Run: headless pygame with SDL's dummy video driver; simulated clock (each Clock.tick advances the game by its frame time, no real sleeping); random seed 0; keys injected as events and as key.get_pressed() state; no mouse input.
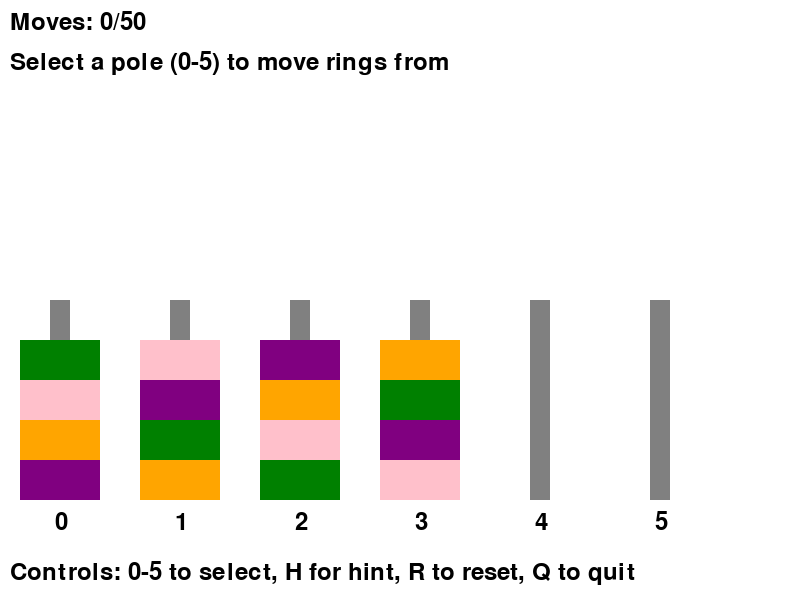
Frame 1 of 4 · flips 1–60 · no input
Frame 2 of 4 · flips 61–180 · tapped SPACE, RETURN · held RIGHT (→), D · screen unchanged from frame 1, image omitted
Frame 3 of 4 · flips 181–300 · held DOWN (↓), S · screen unchanged from frame 2, image omitted
Frame 4 of 4 · flips 301–420 · held LEFT (←), A, UP (↑), W · screen unchanged from frame 3, image omitted

The pygame program that drew these frames:

import pygame
from collections import deque
from copy import deepcopy
import heapq
import logging
import sys

# Thiết lập logging
logging.basicConfig(level=logging.DEBUG, format='%(asctime)s - %(levelname)s - %(message)s')

# Khởi tạo pygame
pygame.init()

# Cấu hình màn hình
WINDOW_WIDTH = 800
WINDOW_HEIGHT = 600
POLE_WIDTH = 20
POLE_HEIGHT = 200
RING_HEIGHT = 40
POLE_SPACING = 120
POLE_BASE_Y = 500
POLE_TOP_Y = POLE_BASE_Y - POLE_HEIGHT
RING_WIDTH = 80

# Màu sắc
COLORS = {
    'purple': (128, 0, 128),
    'orange': (255, 165, 0),
    'pink': (255, 192, 203),
    'green': (0, 128, 0),
    'white': (255, 255, 255),
    'black': (0, 0, 0),
    'gray': (128, 128, 128),
    'yellow': (255, 255, 0)
}

# Thiết lập màn hình
try:
    screen = pygame.display.set_mode((WINDOW_WIDTH, WINDOW_HEIGHT))
    pygame.display.set_caption("Color Sorting Game")
except Exception as e:
    logging.error(f"Error initializing screen: {e}")
    raise

# Font cho văn bản
try:
    font = pygame.font.Font(None, 36)
except Exception as e:
    logging.error(f"Error initializing font: {e}")
    raise

class GameState:
    def __init__(self):
        self.poles = [
            ['purple', 'orange', 'pink', 'green'],
            ['orange', 'green', 'purple', 'pink'],
            ['green', 'pink', 'orange', 'purple'],
            ['pink', 'purple', 'green', 'orange'],
            [],
            []
        ]
        self.moves = []
        self.max_rings = 4
        self.max_moves = 50

    def get_movable_rings(self, pole_index):
        logging.debug(f"Getting movable rings for pole {pole_index}: {self.poles[pole_index]}")
        if not self.poles[pole_index]:
            return []

        movable_rings = []
        top_color = self.poles[pole_index][-1]

        for ring in reversed(self.poles[pole_index]):
            if ring == top_color:
                movable_rings.append(ring)
            else:
                break

        movable_rings.reverse()
        logging.debug(f"Movable rings: {movable_rings}")
        return movable_rings

    def is_valid_move(self, from_pole, to_pole):
        logging.debug(f"Checking if move from pole {from_pole} to pole {to_pole} is valid")
        if from_pole < 0 or from_pole >= len(self.poles) or to_pole < 0 or to_pole >= len(self.poles):
            return False, "Invalid pole index"

        if not self.poles[from_pole]:
            return False, "Source pole is empty"

        if len(self.poles[to_pole]) + 1 > self.max_rings:
            return False, f"Destination pole cannot hold more rings (max {self.max_rings})"

        if not self.poles[to_pole]:
            return True, "Valid move: Destination pole is empty"

        if self.poles[from_pole][-1] != self.poles[to_pole][-1]:
            return False, f"Top ring colors do not match: {self.poles[from_pole][-1]} (source) vs {self.poles[to_pole][-1]} (destination)"

        return True, "Valid move"

    def make_move(self, from_pole, to_pole):
        logging.debug(f"Attempting to move from pole {from_pole} to pole {to_pole}")
        is_valid, reason = self.is_valid_move(from_pole, to_pole)
        if is_valid:
            movable_rings = self.get_movable_rings(from_pole)
            ring_to_move = movable_rings[-1:][0]
            self.poles[from_pole].pop()
            self.poles[to_pole].append(ring_to_move)
            self.moves.append((from_pole, to_pole))
            logging.debug(f"Move successful: {self.poles}")
            return True, "Move successful"
        
        logging.debug(f"Move invalid: {reason}")
        return False, reason

    def is_solved(self):
        full_poles = 0
        total_rings = 0
        colors_seen = set()

        for pole in self.poles:
            if pole:
                if len(pole) == self.max_rings:
                    first_color = pole[0]
                    if all(ring == first_color for ring in pole):
                        if first_color in colors_seen:
                            return False
                        colors_seen.add(first_color)
                        full_poles += 1
                        total_rings += len(pole)
                    else:
                        return False
                else:
                    return False

        return full_poles == 4 and total_rings == 16

def heuristic(state):
    score = 0
    for pole in state.poles:
        if pole:
            colors = set(pole)
            if len(pole) == 4 and len(colors) == 1:
                score -= 10
            else:
                score += len(colors) - 1
    return score

def find_solution(initial_state):
    visited = set()
    pq = [(0, 0, initial_state)]

    while pq:
        _, moves, current = heapq.heappop(pq)
        
        if current.is_solved():
            return current.moves

        state_hash = str(current.poles)
        if state_hash in visited:
            continue

        visited.add(state_hash)

        for from_pole in range(6):
            for to_pole in range(6):
                if from_pole != to_pole:
                    is_valid, _ = current.is_valid_move(from_pole, to_pole)
                    if is_valid:
                        next_state = deepcopy(current)
                        ring_to_move = next_state.poles[from_pole][-1]
                        next_state.poles[from_pole].pop()
                        next_state.poles[to_pole].append(ring_to_move)
                        next_state.moves.append((from_pole, to_pole))
                        priority = moves + 1 + heuristic(next_state)
                        heapq.heappush(pq, (priority, moves + 1, next_state))

    return None

def get_next_hint(state):
    best_score = float('inf')
    best_move = None

    for from_pole in range(6):
        for to_pole in range(6):
            if from_pole != to_pole:
                is_valid, _ = state.is_valid_move(from_pole, to_pole)
                if is_valid:
                    next_state = deepcopy(state)
                    ring_to_move = next_state.poles[from_pole][-1]
                    next_state.poles[from_pole].pop()
                    next_state.poles[to_pole].append(ring_to_move)
                    next_state.moves.append((from_pole, to_pole))
                    score = heuristic(next_state)
                    if score < best_score:
                        best_score = score
                        best_move = (from_pole, to_pole)

    return best_move

def draw_game(state, selected_pole):
    try:
        logging.debug("Drawing game state")
        screen.fill(COLORS['white'])

        for i in range(6):
            pole_x = 50 + i * POLE_SPACING
            color = COLORS['yellow'] if i == selected_pole else COLORS['gray']
            pygame.draw.rect(screen, color, (pole_x, POLE_TOP_Y, POLE_WIDTH, POLE_HEIGHT))
            
            for j, ring in enumerate(state.poles[i]):
                ring_y = POLE_BASE_Y - (j + 1) * RING_HEIGHT
                pygame.draw.rect(screen, COLORS[ring], (pole_x - 30, ring_y, RING_WIDTH, RING_HEIGHT))

        for i in range(6):
            pole_x = 50 + i * POLE_SPACING
            text = font.render(str(i), True, COLORS['black'])
            screen.blit(text, (pole_x + 5, POLE_BASE_Y + 10))

        moves_text = font.render(f"Moves: {len(state.moves)}/{state.max_moves}", True, COLORS['black'])
        screen.blit(moves_text, (10, 10))

        controls_text = font.render("Controls: 0-5 to select, H for hint, R to reset, Q to quit", True, COLORS['black'])
        screen.blit(controls_text, (10, WINDOW_HEIGHT - 40))

        pygame.display.flip()
        logging.debug("Game state drawn successfully")
    except Exception as e:
        logging.error(f"Error in draw_game: {e}")
        raise

def main():
    game_state = GameState()
    selected_pole = None
    running = True
    hint_message = "Select a pole (0-5) to move rings from"

    while running:
        try:
            for event in pygame.event.get():
                if event.type == pygame.QUIT:
                    pass  # Không thoát khi đóng cửa sổ
                elif event.type == pygame.KEYDOWN:
                    logging.debug(f"Key pressed: {event.key}")
                    
                    pole = None
                    if event.key == pygame.K_0 or event.key == pygame.K_KP0:
                        pole = 0
                    elif event.key == pygame.K_1 or event.key == pygame.K_KP1:
                        pole = 1
                    elif event.key == pygame.K_2 or event.key == pygame.K_KP2:
                        pole = 2
                    elif event.key == pygame.K_3 or event.key == pygame.K_KP3:
                        pole = 3
                    elif event.key == pygame.K_4 or event.key == pygame.K_KP4:
                        pole = 4
                    elif event.key == pygame.K_5 or event.key == pygame.K_KP5:
                        pole = 5
                    elif event.key == pygame.K_q:
                        logging.debug("Quit key pressed")
                        running = False
                        break
                    elif event.key == pygame.K_h:
                        hint = get_next_hint(game_state)
                        if hint:
                            from_pole, to_pole = hint
                            hint_message = f"Hint: Move from pole {from_pole} to pole {to_pole}"
                        else:
                            hint_message = "No valid moves available!"
                    elif event.key == pygame.K_r:
                        game_state = GameState()
                        selected_pole = None
                        hint_message = "Game reset! Select a pole (0-5) to move rings from."

                    if pole is not None:
                        logging.debug(f"Selected pole: {pole}")
                        if selected_pole is None:
                            if game_state.poles[pole]:
                                selected_pole = pole
                                hint_message = f"Selected pole {pole}. Now select destination pole (0-5)."
                            else:
                                hint_message = "No rings to move from this pole! Select another pole."
                        else:
                            success, reason = game_state.make_move(selected_pole, pole)
                            if success:
                                hint_message = f"Moved from pole {selected_pole} to pole {pole}"
                            else:
                                hint_message = f"Invalid move: {reason}"
                            selected_pole = None

            if not running:
                break

            draw_game(game_state, selected_pole)

            if hint_message:
                hint_text = font.render(hint_message, True, COLORS['black'])
                screen.blit(hint_text, (10, 50))
                pygame.display.update()

            if len(game_state.moves) >= game_state.max_moves and not game_state.is_solved():
                lose_text = font.render("You Lose! Exceeded maximum moves.", True, COLORS['black'])
                screen.blit(lose_text, (WINDOW_WIDTH // 2 - 150, WINDOW_HEIGHT // 2))
                pygame.display.flip()
                pygame.time.wait(2000)
                game_state = GameState()
                selected_pole = None
                hint_message = "Game reset! Select a pole (0-5) to move rings from."
                
            if game_state.is_solved():
                win_text = font.render("You Win!", True, COLORS['green'])
                screen.blit(win_text, (WINDOW_WIDTH // 2 - 50, WINDOW_HEIGHT // 2))
                pygame.display.flip()
                pygame.time.wait(3000)  # Hiển thị "You Win!" trong 3 giây (3000ms)
                game_state = GameState()  # Chuyển sang màn mới
                selected_pole = None
                hint_message = "New game started! Select a pole (0-5) to move rings from."

            pygame.time.delay(30)
        except Exception as e:
            logging.error(f"Error in main loop: {e}")
            pygame.quit()
            raise

    pygame.quit()

if __name__ == "__main__":
    try:
        main()
    except Exception as e:
        logging.error(f"Error in program: {e}")
        pygame.quit()
        sys.exit()
